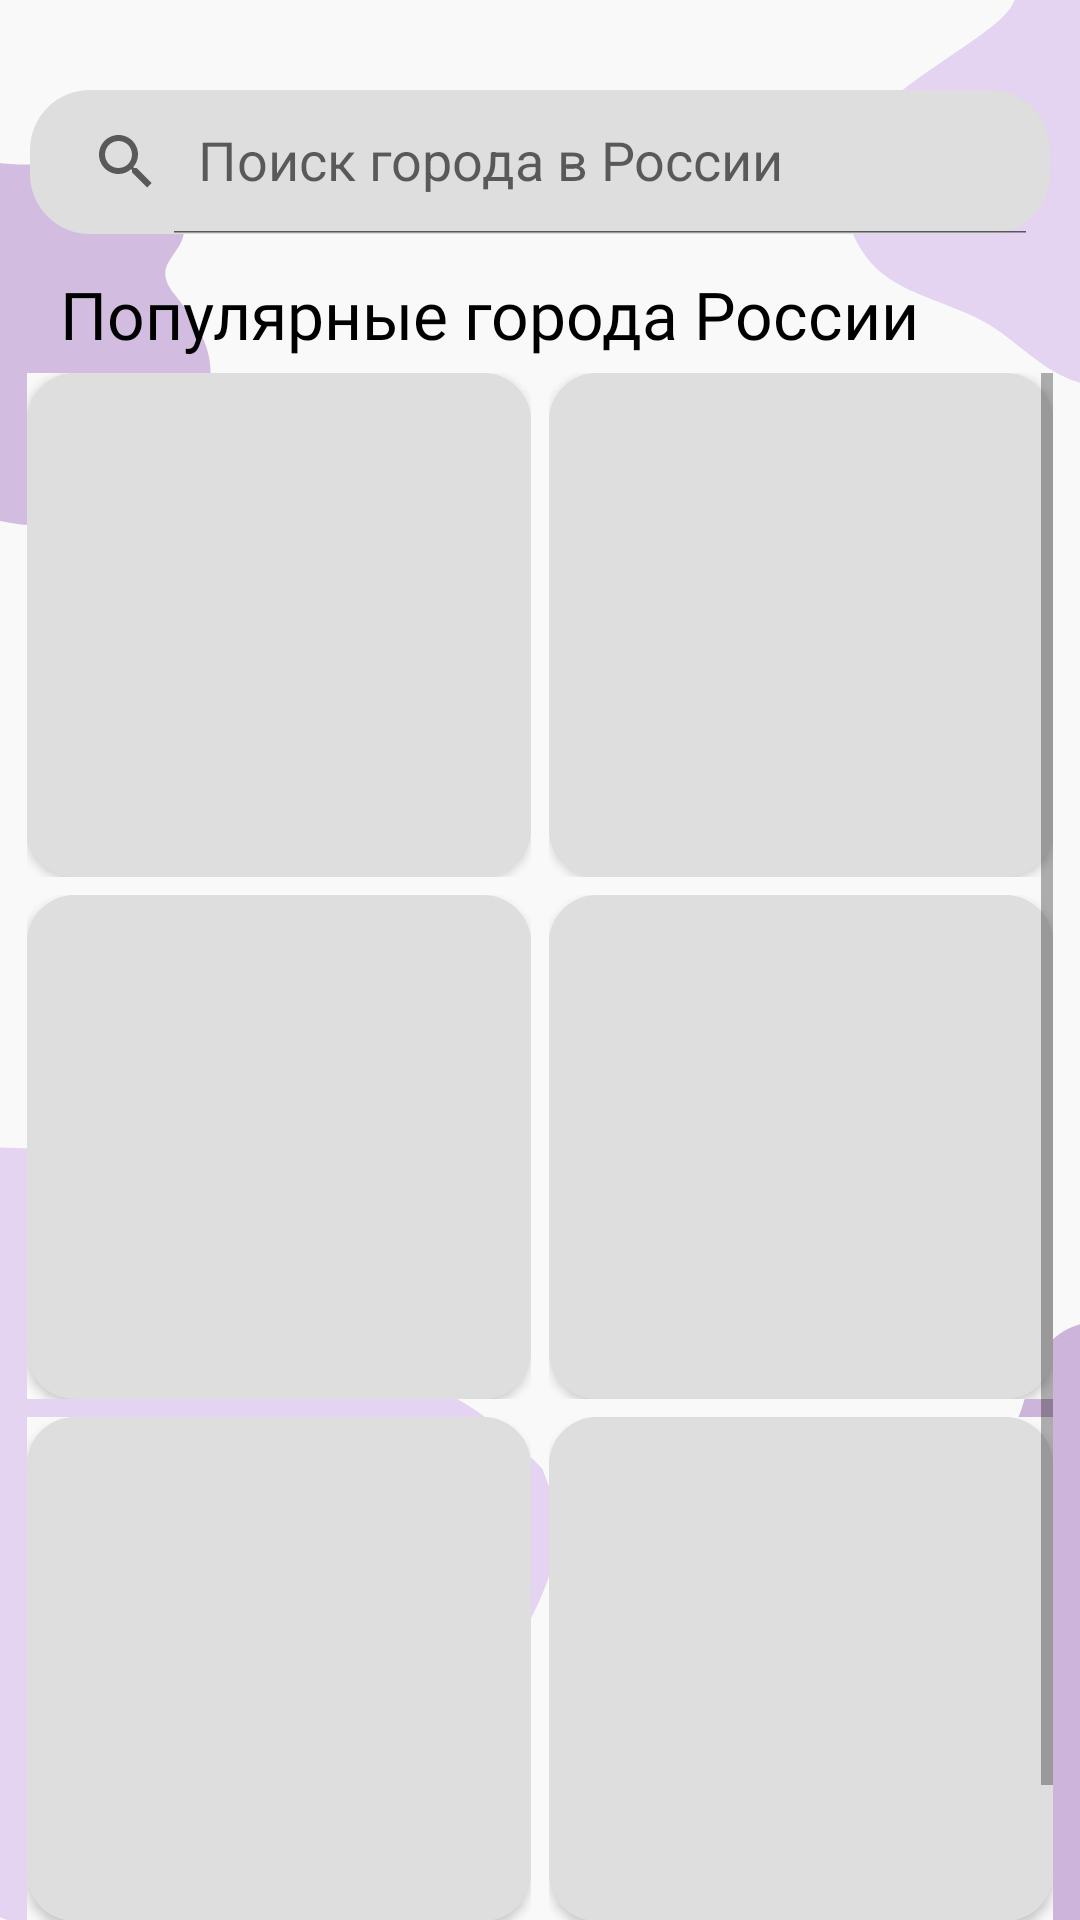

This screen was rendered from an Android layout file. Write that file and the resources it references.
<!-- AndroidManifest.xml: application theme SplashTheme -->
<!-- res/layout/fragment_home.xml -->
<?xml version="1.0" encoding="utf-8"?>
<androidx.constraintlayout.widget.ConstraintLayout xmlns:android="http://schemas.android.com/apk/res/android"
    xmlns:app="http://schemas.android.com/apk/res-auto"
    xmlns:tools="http://schemas.android.com/tools"
    android:layout_width="match_parent"
    android:layout_height="match_parent"
    android:background="@drawable/home_screen"
    tools:context=".HomeFragment">

    <androidx.appcompat.widget.SearchView
        android:id="@+id/searchView"
        android:layout_width="340dp"
        android:layout_height="wrap_content"
        android:layout_marginTop="30dp"
        android:background="@drawable/custom_search_view"
        app:iconifiedByDefault="false"
        app:layout_constraintEnd_toEndOf="parent"
        app:layout_constraintStart_toStartOf="parent"
        app:layout_constraintTop_toTopOf="parent"
        app:queryHint="@string/search_in_russia"
        app:submitBackground="@drawable/custom_search_view" />

    <ListView
        android:id="@+id/listView"
        android:layout_width="0dp"
        android:layout_height="wrap_content"
        android:background="@color/main_color90"
        app:layout_constraintEnd_toEndOf="@+id/searchView"
        app:layout_constraintStart_toStartOf="@+id/searchView"
        app:layout_constraintTop_toBottomOf="@+id/searchView" />

    <TextView
        android:id="@+id/textViewPopCities"
        android:layout_width="wrap_content"
        android:layout_height="wrap_content"
        android:layout_marginStart="20dp"
        android:layout_marginTop="12dp"
        android:fontFamily="@font/montserrat_semibold"
        android:text="@string/popular_cities_in_russia"
        android:textAllCaps="false"
        android:textColor="@color/black"
        android:textSize="22sp"
        app:layout_constraintStart_toStartOf="parent"
        app:layout_constraintTop_toBottomOf="@+id/searchView" />

    <ScrollView
        android:id="@+id/scrollView"
        android:layout_width="wrap_content"
        android:layout_height="wrap_content"
        android:layout_marginTop="5dp"
        android:fillViewport="true"
        app:layout_constraintEnd_toEndOf="parent"
        app:layout_constraintStart_toStartOf="parent"
        app:layout_constraintTop_toBottomOf="@+id/textViewPopCities">

        <TableLayout
            android:id="@+id/tableLayout"
            android:layout_width="wrap_content"
            android:layout_height="wrap_content">

            <TableRow
                android:layout_width="wrap_content"
                android:layout_height="wrap_content">

                <include
                    android:id="@+id/popular_city_1"
                    layout="@layout/popular_city_activity"
                    android:layout_width="wrap_content"
                    android:layout_height="wrap_content"
                    android:layout_marginEnd="3dp"
                    android:layout_weight="1" />

                <include
                    android:id="@+id/popular_city_2"
                    layout="@layout/popular_city_activity"
                    android:layout_width="wrap_content"
                    android:layout_height="wrap_content"
                    android:layout_marginStart="3dp"
                    android:layout_marginBottom="6dp"
                    android:layout_weight="1" />
            </TableRow>

            <TableRow
                android:layout_width="wrap_content"
                android:layout_height="wrap_content"
                android:orientation="horizontal">

                <include
                    android:id="@+id/popular_city_3"
                    layout="@layout/popular_city_activity"
                    android:layout_width="wrap_content"
                    android:layout_height="wrap_content"
                    android:layout_marginEnd="3dp"
                    android:layout_weight="1" />

                <include
                    android:id="@+id/popular_city_4"
                    layout="@layout/popular_city_activity"
                    android:layout_width="wrap_content"
                    android:layout_height="wrap_content"
                    android:layout_marginStart="3dp"
                    android:layout_marginBottom="6dp"
                    android:layout_weight="1" />
            </TableRow>

            <TableRow
                android:layout_width="wrap_content"
                android:layout_height="wrap_content"
                android:orientation="horizontal">

                <include
                    android:id="@+id/popular_city_5"
                    layout="@layout/popular_city_activity"
                    android:layout_width="wrap_content"
                    android:layout_height="wrap_content"
                    android:layout_marginEnd="3dp"
                    android:layout_weight="1" />

                <include
                    android:id="@+id/popular_city_6"
                    layout="@layout/popular_city_activity"
                    android:layout_width="wrap_content"
                    android:layout_height="wrap_content"
                    android:layout_marginStart="3dp"
                    android:layout_marginBottom="6dp"
                    android:layout_weight="1" />
            </TableRow>

            <TableRow
                android:layout_width="wrap_content"
                android:layout_height="wrap_content"
                android:orientation="horizontal">

                <include
                    android:id="@+id/popular_city_7"
                    layout="@layout/popular_city_activity"
                    android:layout_width="wrap_content"
                    android:layout_height="wrap_content"
                    android:layout_marginEnd="3dp"
                    android:layout_weight="1" />

                <include
                    android:id="@+id/popular_city_8"
                    layout="@layout/popular_city_activity"
                    android:layout_width="wrap_content"
                    android:layout_height="wrap_content"
                    android:layout_marginStart="3dp"
                    android:layout_marginBottom="6dp"
                    android:layout_weight="1" />
            </TableRow>

            <TableRow
                android:layout_width="wrap_content"
                android:layout_height="wrap_content">

                <include
                    android:id="@+id/popular_city_9"
                    layout="@layout/popular_city_activity"
                    android:layout_width="wrap_content"
                    android:layout_height="wrap_content"
                    android:layout_marginEnd="3dp"
                    android:layout_weight="1" />

                <include
                    android:id="@+id/popular_city_10"
                    layout="@layout/popular_city_activity"
                    android:layout_width="wrap_content"
                    android:layout_height="wrap_content"
                    android:layout_marginStart="3dp"
                    android:layout_marginBottom="6dp"
                    android:layout_weight="1" />
            </TableRow>
        </TableLayout>
    </ScrollView>

</androidx.constraintlayout.widget.ConstraintLayout>
<!-- res/layout/popular_city_activity.xml (included above) -->
<?xml version="1.0" encoding="utf-8"?>
<androidx.constraintlayout.widget.ConstraintLayout xmlns:android="http://schemas.android.com/apk/res/android"
    xmlns:app="http://schemas.android.com/apk/res-auto"
    android:layout_width="match_parent"
    android:layout_height="match_parent"
    android:background="@color/main_color">

    <androidx.cardview.widget.CardView
        android:layout_width="wrap_content"
        android:layout_height="wrap_content"
        android:layout_gravity="center"
        android:backgroundTint="@color/gray2"
        app:cardCornerRadius="16dp"
        app:layout_constraintStart_toStartOf="parent"
        app:layout_constraintTop_toTopOf="parent">

        <ImageButton
            android:id="@+id/ivCity"
            android:layout_width="168dp"
            android:layout_height="168dp"
            android:background="@color/white"
            android:backgroundTint="@color/gray2"
            android:scaleType="centerCrop" />

        <TextView
            android:id="@+id/tvCity"
            android:layout_width="match_parent"
            android:layout_height="wrap_content"
            android:layout_gravity="bottom"
            android:layout_marginStart="7dp"
            android:layout_marginBottom="5dp"
            android:fontFamily="@font/montserrat_semibold"
            android:textAllCaps="false"
            android:textColor="@color/white"
            android:textSize="20sp" />
    </androidx.cardview.widget.CardView>

</androidx.constraintlayout.widget.ConstraintLayout>
<!-- resources referenced by this layout -->
<resources>
  <color name="black">#FF000000</color>
  <color name="gray2">#DEDEDE</color>
  <color name="main_color">#F9F9F9</color>
  <color name="main_color90">#CCF9F9F9</color>
  <color name="white">#FFFFFFFF</color>
  <!-- drawable custom_search_view (drawable) -->
  <?xml version="1.0" encoding="utf-8"?>
  <shape xmlns:android="http://schemas.android.com/apk/res/android">
  <solid android:color="@color/gray2"/>
      <corners android:radius="20dp"/>
  </shape>
  <!-- drawable home_screen: vector/xml drawable (drawable, 2628 chars, omitted) -->
  <string name="popular_cities_in_russia">Популярные города России</string>
  <string name="search_in_russia">Поиск города в России</string>
  <style name="SplashTheme" parent="RuTripTheme">
          <item name="android:windowBackground">@drawable/loading_activity</item>
      </style>
  <style name="RuTripTheme" parent="Theme.MaterialComponents.DayNight.NoActionBar">
          
          <item name="colorPrimary">@color/purple_500</item>
          <item name="colorPrimaryVariant">@color/purple_700</item>
          <item name="colorOnPrimary">@color/white</item>
          
          <item name="colorSecondary">@color/teal_200</item>
          <item name="colorSecondaryVariant">@color/teal_700</item>
          <item name="colorOnSecondary">@color/black</item>
          
          <item name="android:statusBarColor">?attr/colorPrimaryVariant</item>
          
          <item name="windowNoTitle">true</item>
          <item name="android:windowFullscreen">true</item>
      </style>
  <!-- drawable loading_activity (drawable) -->
  <?xml version="1.0" encoding="utf-8"?>
  <layer-list xmlns:android="http://schemas.android.com/apk/res/android">
      <item android:drawable="@drawable/first_screen"/>
  </layer-list>
  <color name="purple_500">#FF6200EE</color>
  <color name="purple_700">#FF3700B3</color>
  <color name="teal_200">#FF03DAC5</color>
  <color name="teal_700">#FF018786</color>
  <!-- drawable first_screen: vector/xml drawable (drawable, 9059 chars, omitted) -->
</resources>
